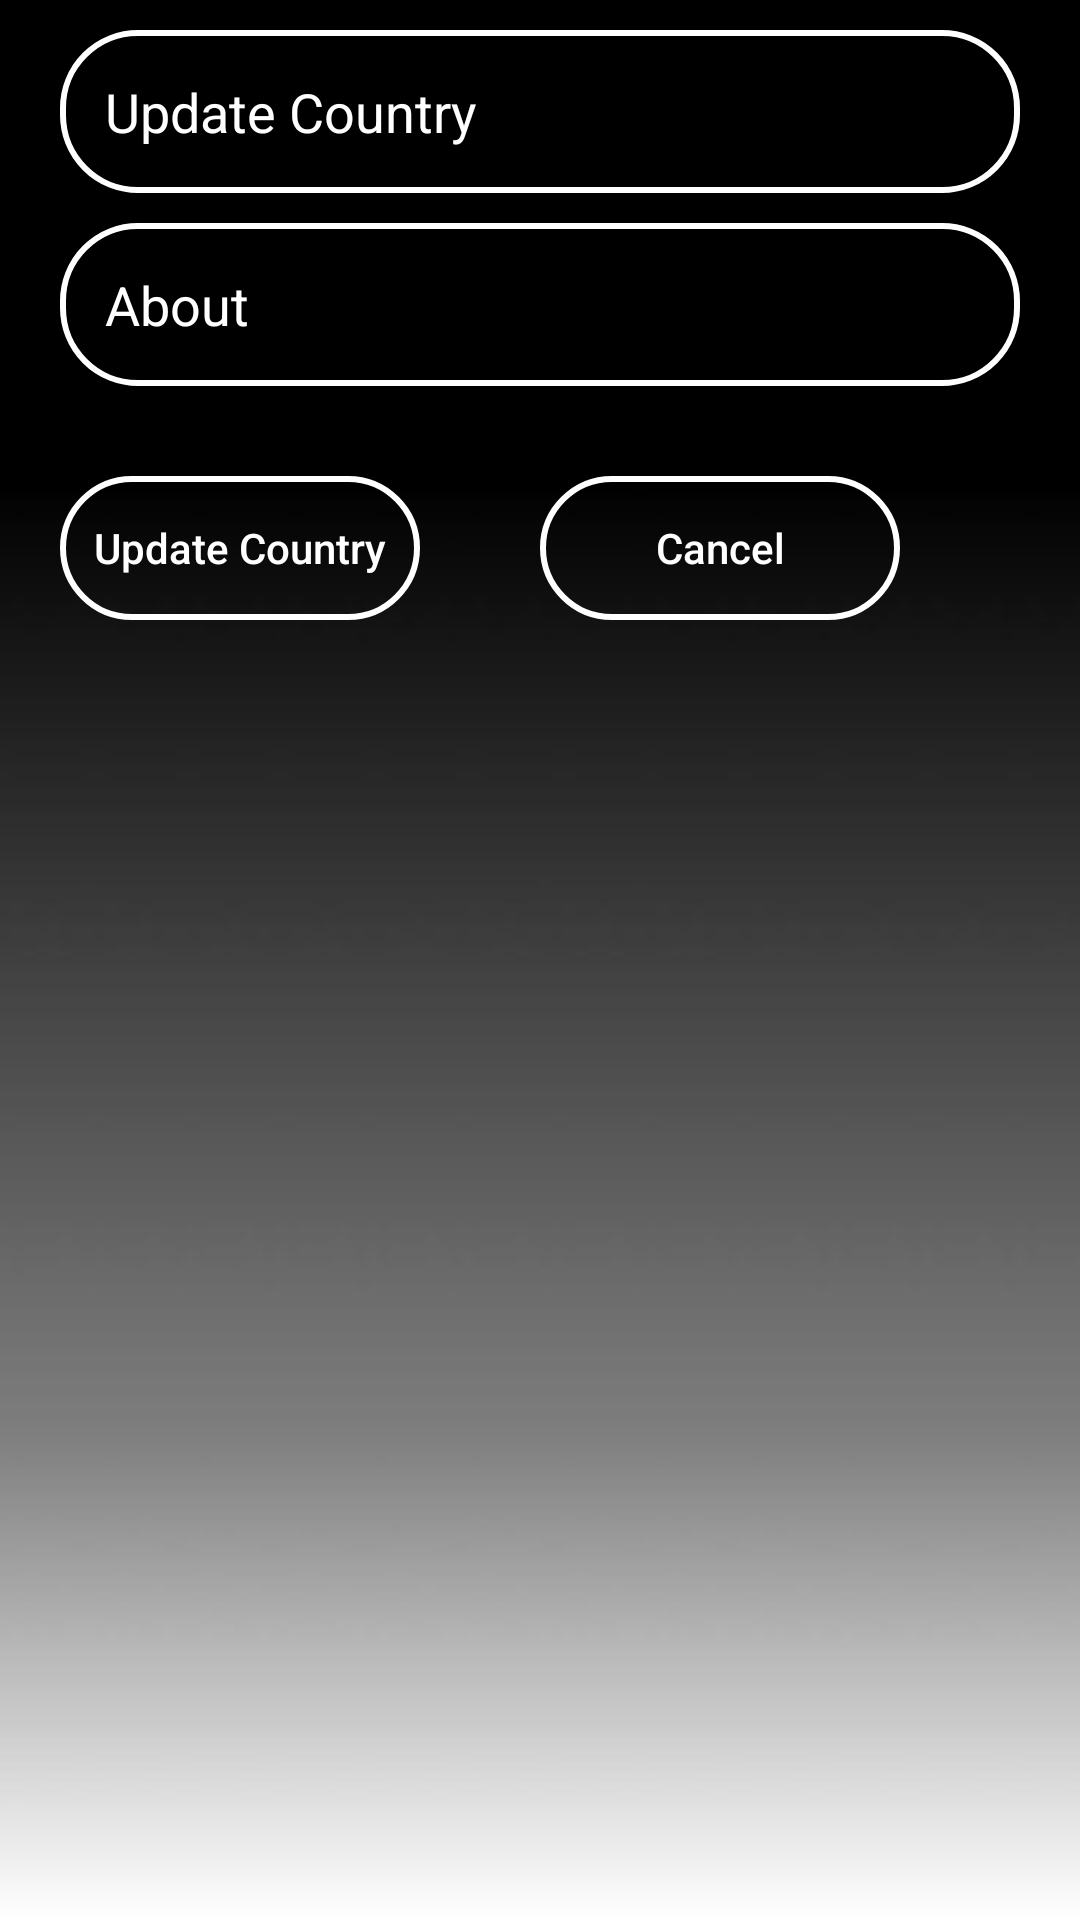

Android layout source for this screen:
<!-- AndroidManifest.xml: application theme Theme.LoginRegistrationSQLiteExample -->
<!-- res/layout/dialog_update.xml -->
<?xml version="1.0" encoding="utf-8"?>
<LinearLayout xmlns:android="http://schemas.android.com/apk/res/android"
    xmlns:app="http://schemas.android.com/apk/res-auto"
    xmlns:tools="http://schemas.android.com/tools"
    android:layout_width="match_parent"
    android:layout_height="match_parent"
    tools:context=".MyRecyclerView2"
    android:background="@drawable/bg"
    android:orientation="vertical">

    <EditText
        android:id="@+id/update_cname"
        android:layout_width="match_parent"
        android:layout_height="wrap_content"
        android:layout_marginTop="10dp"
        android:layout_marginLeft="20dp"
        android:layout_marginRight="20dp"
        android:padding="15dp"
        android:textColor="@color/white"
        android:background="@drawable/edit_text_bg"
        android:textColorHint="@color/white"
        android:hint="Update Country"/>

    <EditText
        android:id="@+id/update_about"
        android:layout_width="match_parent"
        android:layout_height="wrap_content"
        android:layout_marginTop="10dp"
        android:layout_marginLeft="20dp"
        android:layout_marginRight="20dp"
        android:padding="15dp"
        android:textColor="@color/white"
        android:background="@drawable/edit_text_bg"
        android:textColorHint="@color/white"
        android:hint="About"/>

    <LinearLayout
        android:layout_width="match_parent"
        android:layout_height="wrap_content"
        android:orientation="horizontal"
        android:layout_marginTop="10dp">

        <Button
            android:id="@+id/btn_update_Country"
            android:layout_width="120dp"
            android:layout_height="wrap_content"
            android:textAllCaps="false"
            android:layout_margin="20dp"
            android:background="@drawable/edit_text_bg"
            android:textColor="@color/white"
            android:text="Update Country"/>

        <Button
            android:id="@+id/btn_update_cancel"
            android:layout_width="120dp"
            android:layout_height="wrap_content"
            android:layout_margin="20dp"
            android:textAllCaps="false"
            android:background="@drawable/edit_text_bg"
            android:textColor="@color/white"
            android:text="Cancel"/>

    </LinearLayout>
</LinearLayout>
<!-- resources referenced by this layout -->
<resources>
  <!-- drawable bg: jpg bitmap (drawable, 14303 bytes) -->
  <!-- drawable edit_text_bg (drawable) -->
  <?xml version="1.0" encoding="utf-8"?>
  <selector xmlns:android="http://schemas.android.com/apk/res/android">
  
      <item>
          <shape android:shape="rectangle">
              <corners android:radius="25dp" />
              <stroke android:width="2dp" android:color="#ffffff" />
          </shape>
      </item>
  
  </selector>
  <style name="Theme.LoginRegistrationSQLiteExample" parent="Theme.AppCompat.DayNight.NoActionBar">
          
          <item name="colorPrimary">@color/purple_500</item>
          <item name="colorPrimaryVariant">@color/purple_700</item>
          <item name="colorOnPrimary">@color/white</item>
          
          <item name="colorSecondary">@color/teal_200</item>
          <item name="colorSecondaryVariant">@color/teal_700</item>
          <item name="colorOnSecondary">@color/black</item>
          
  
          
      </style>
  <!-- not gathered from this repository: default colours our renderer supplied (Android Studio template values) -->
  <color name="purple_500">#FF6200EE</color>
  <color name="purple_700">#FF3700B3</color>
  <color name="teal_200">#FF03DAC5</color>
  <color name="teal_700">#FF018786</color>
  <color name="black">#FF000000</color>
  <color name="white">#FFFFFFFF</color>
</resources>
